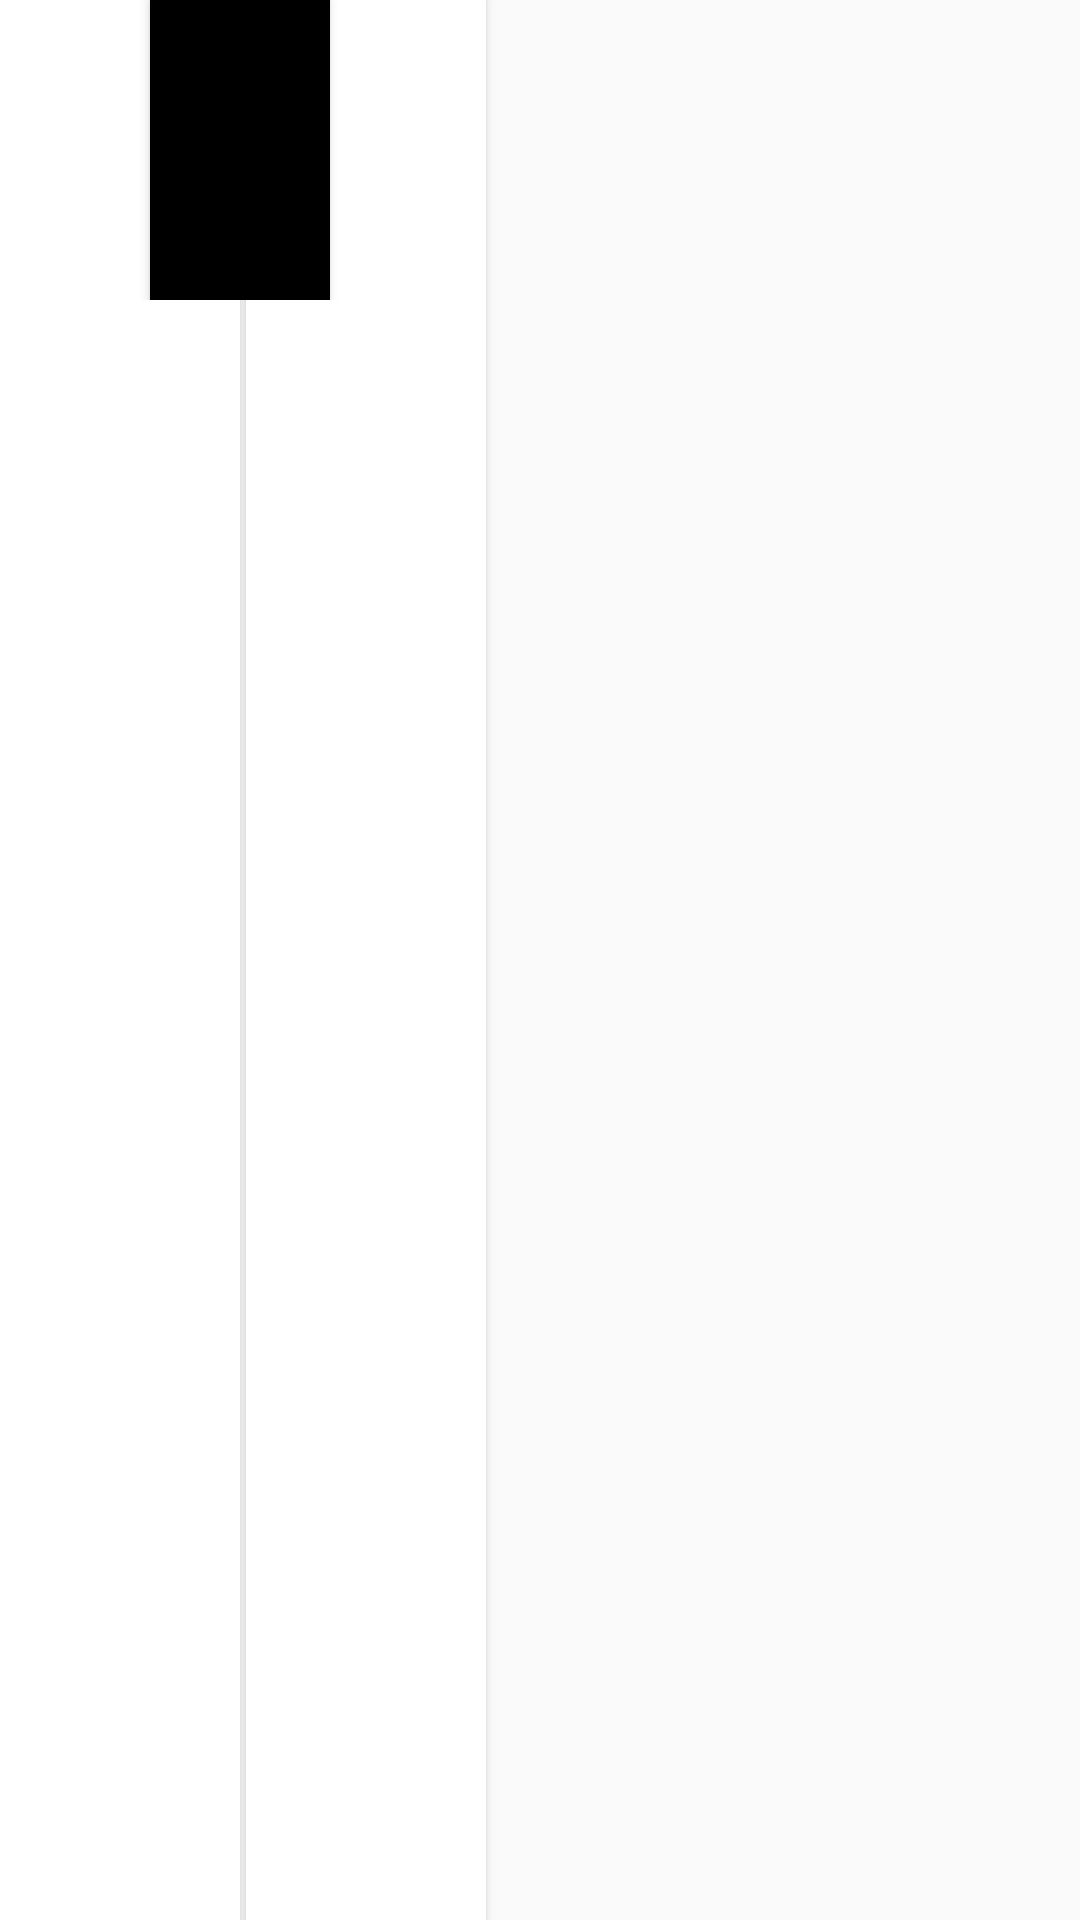

Here is an Android app screen rendered from its layout file. Give the layout XML and the strings, colors and styles it references.
<!-- AndroidManifest.xml: application theme AppTheme -->
<!-- res/layout/layout_first_fretboards.xml -->
<?xml version="1.0" encoding="utf-8"?>
<androidx.constraintlayout.widget.ConstraintLayout xmlns:android="http://schemas.android.com/apk/res/android"
xmlns:app="http://schemas.android.com/apk/res-auto"
android:layout_width="wrap_content"
android:layout_height="match_parent">

<LinearLayout
    android:id="@+id/linearLayout2"
    android:layout_width="match_parent"
    android:layout_height="match_parent"
    android:orientation="horizontal"
    app:layout_constraintBottom_toBottomOf="parent"
    app:layout_constraintEnd_toEndOf="parent"
    app:layout_constraintStart_toStartOf="parent"
    app:layout_constraintTop_toTopOf="parent">

    <Button
        style="@style/WhiteFretboard" />

    <Button
        style="@style/WhiteFretboard"/>


</LinearLayout>


<LinearLayout
    android:layout_width="0dp"
    android:layout_height="100dp"
    android:orientation="horizontal"
    app:layout_constraintEnd_toEndOf="parent"
    app:layout_constraintStart_toStartOf="parent"
    app:layout_constraintTop_toTopOf="parent">


    <Button
        android:layout_marginLeft="50dp"
        style="@style/BlackFretboard"/>

</LinearLayout>

</androidx.constraintlayout.widget.ConstraintLayout>
<!-- resources referenced by this layout -->
<resources>
  <style name="BlackFretboard" parent="Widget.AppCompat.Button">
          <item name="android:background">#ff000000</item>
          <item name="android:layout_width">60dp</item>
          <item name="android:layout_height">130dp</item>
      </style>
  <style name="WhiteFretboard" parent="Widget.AppCompat.Button">
          <item name="android:background">#ffffff</item>
          <item name="android:layout_width">80dp</item>
          <item name="android:layout_height">match_parent</item>
          <item name="android:layout_marginRight">2dp</item>
      </style>
  <style name="AppTheme" parent="Theme.AppCompat.Light.NoActionBar">
          
          <item name="colorPrimary">@color/colorPrimary</item>
          <item name="colorPrimaryDark">@color/colorPrimaryDark</item>
          <item name="colorAccent">@color/colorAccent</item>
      </style>
  <color name="colorPrimary">#6200EE</color>
  <color name="colorPrimaryDark">#3700B3</color>
  <color name="colorAccent">#03DAC5</color>
</resources>
